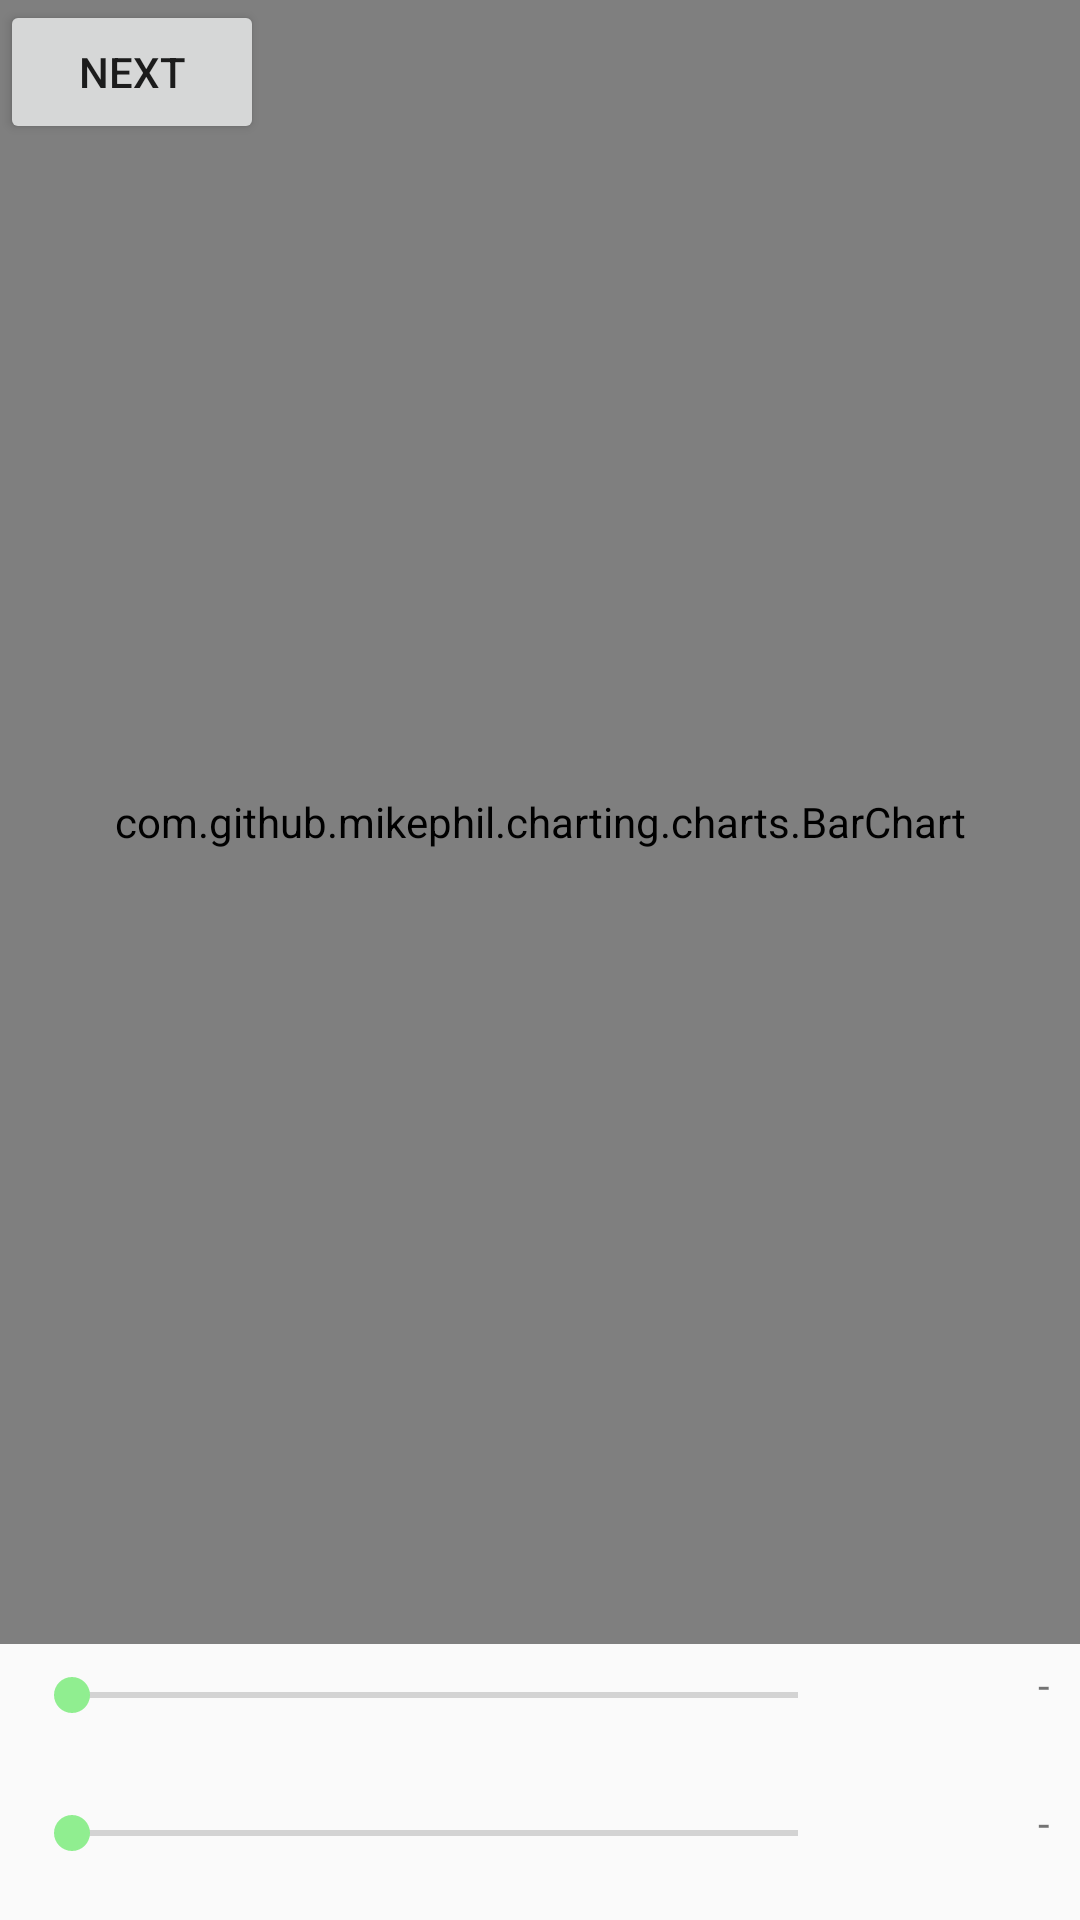

Android layout source for this screen:
<!-- AndroidManifest.xml: application theme AppTheme -->
<!-- res/layout/activity_bar.xml -->
<?xml version="1.0" encoding="utf-8"?>
<RelativeLayout xmlns:android="http://schemas.android.com/apk/res/android"
    android:layout_width="match_parent"
    android:layout_height="match_parent">

    <Button
        android:layout_width="wrap_content"
        android:layout_height="wrap_content"
        android:text="next"
        android:id="@+id/next"
        />
    <com.github.mikephil.charting.charts.BarChart
        android:id="@+id/chart1"
        android:layout_width="match_parent"
        android:layout_height="match_parent"
        android:layout_above="@+id/seekBar1" />

    <SeekBar
        android:id="@+id/seekBar2"
        android:layout_width="match_parent"
        android:layout_height="wrap_content"
        android:layout_alignParentBottom="true"
        android:layout_alignParentLeft="true"
        android:layout_margin="8dp"
        android:layout_toLeftOf="@+id/tvYMax"
        android:layout_marginRight="5dp"
        android:max="200"
        android:paddingBottom="12dp" />

    <SeekBar
        android:id="@+id/seekBar1"
        android:layout_width="match_parent"
        android:layout_height="wrap_content"
        android:layout_above="@+id/seekBar2"
        android:layout_margin="8dp"
        android:layout_marginBottom="35dp"
        android:layout_toLeftOf="@+id/tvXMax"
        android:layout_marginRight="5dp"
        android:max="1500"
        android:paddingBottom="12dp" />

    <TextView
        android:id="@+id/tvXMax"
        android:layout_width="60dp"
        android:layout_height="wrap_content"
        android:layout_alignBottom="@+id/seekBar1"
        android:layout_alignParentRight="true"
        android:text="@string/dash"
        android:layout_marginBottom="15dp"
        android:layout_marginRight="10dp"
        android:gravity="right"
        android:textAppearance="?android:attr/textAppearanceSmall" />

    <TextView
        android:id="@+id/tvYMax"
        android:layout_width="60dp"
        android:layout_height="wrap_content"
        android:layout_alignBottom="@+id/seekBar2"
        android:layout_alignParentRight="true"
        android:text="@string/dash"
        android:layout_marginBottom="15dp"
        android:layout_marginRight="10dp"
        android:gravity="right"
        android:textAppearance="?android:attr/textAppearanceSmall" />

</RelativeLayout>
<!-- resources referenced by this layout -->
<resources>
  <string name="dash">-</string>
  <style name="AppTheme" parent="Theme.AppCompat.Light.DarkActionBar">
          
          <item name="colorPrimary">@color/green</item>
          <item name="colorPrimaryDark">@color/dark_green</item>
          <item name="colorAccent">@color/_light_green</item>
      </style>
  <color name="green">#008000</color>
  <color name="dark_green">#006400</color>
  <color name="_light_green">#90EE90</color>
</resources>
